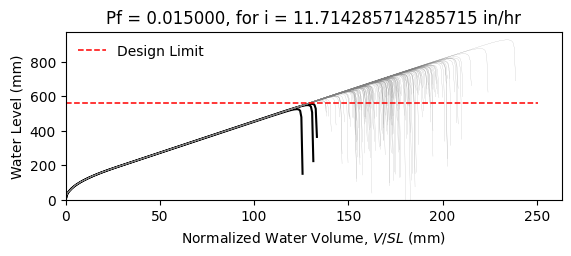

The table this chart was drawn from, first rows:
W12X30, L = 360.0 in, slope = 0.020833333333333332 in/in, dead load = 6.944444444444444e-05 kip/in…
zwlim AISC Appendix 2, zwlim DAMP, zwlim Proposed for ASCE 7, zwlim Neglect Ponding, dhnom Denver, dhnom New York, dhnom New Orleans, dh Denver, dh New York, dh New Orleans, dmax
19.32, 20.68, 17.34, 19.32, 1.186, 1.186, 1.186, 2.609, 2.609, 2.609, 29.94, Safe, 
19.32, 20.68, 17.34, 19.32, 1.186, 1.186, 1.186, 2.609, 2.609, 2.609, 25.97, Safe, 
19.32, 20.68, 17.34, 19.32, 1.186, 1.186, 1.186, 2.609, 2.609, 2.609, 24.83, Safe, 
19.32, 20.68, 17.34, 19.32, 1.186, 1.186, 1.186, 2.609, 2.609, 2.609, 29.32, Safe, 
19.32, 20.68, 17.34, 19.32, 1.186, 1.186, 1.186, 2.609, 2.609, 2.609, 24.73, Safe, 
19.32, 20.68, 17.34, 19.32, 1.186, 1.186, 1.186, 2.609, 2.609, 2.609, 36.52, Safe, 
19.32, 20.68, 17.34, 19.32, 1.186, 1.186, 1.186, 2.609, 2.609, 2.609, 27.49, Safe, 
19.32, 20.68, 17.34, 19.32, 1.186, 1.186, 1.186, 2.609, 2.609, 2.609, 24.84, Safe, 
19.32, 20.68, 17.34, 19.32, 1.186, 1.186, 1.186, 2.609, 2.609, 2.609, 28.69, Safe, 
19.32, 20.68, 17.34, 19.32, 1.186, 1.186, 1.186, 2.609, 2.609, 2.609, 26.96, Safe, 
19.32, 20.68, 17.34, 19.32, 1.186, 1.186, 1.186, 2.609, 2.609, 2.609, 23.79, Safe, 
19.32, 20.68, 17.34, 19.32, 1.186, 1.186, 1.186, 2.609, 2.609, 2.609, 22.9, Safe, 
19.32, 20.68, 17.34, 19.32, 1.186, 1.186, 1.186, 2.609, 2.609, 2.609, 28.84, Safe, 
19.32, 20.68, 17.34, 19.32, 1.186, 1.186, 1.186, 2.609, 2.609, 2.609, 25.39, Safe, 
19.32, 20.68, 17.34, 19.32, 1.186, 1.186, 1.186, 2.609, 2.609, 2.609, 29.58, Safe, 
19.32, 20.68, 17.34, 19.32, 1.186, 1.186, 1.186, 2.609, 2.609, 2.609, 26.74, Safe, 
19.32, 20.68, 17.34, 19.32, 1.186, 1.186, 1.186, 2.609, 2.609, 2.609, 27.67, Safe, 
19.32, 20.68, 17.34, 19.32, 1.186, 1.186, 1.186, 2.609, 2.609, 2.609, 30.26, Safe, 
19.32, 20.68, 17.34, 19.32, 1.186, 1.186, 1.186, 2.609, 2.609, 2.609, 24.66, Safe, 
19.32, 20.68, 17.34, 19.32, 1.186, 1.186, 1.186, 2.609, 2.609, 2.609, 25.91, Safe, 
19.32, 20.68, 17.34, 19.32, 1.186, 1.186, 1.186, 2.609, 2.609, 2.609, 24.64, Safe, 
19.32, 20.68, 17.34, 19.32, 1.186, 1.186, 1.186, 2.609, 2.609, 2.609, 29.29, Safe, 
19.32, 20.68, 17.34, 19.32, 1.186, 1.186, 1.186, 2.609, 2.609, 2.609, 30.76, Safe, 
19.32, 20.68, 17.34, 19.32, 1.186, 1.186, 1.186, 2.609, 2.609, 2.609, 27.06, Safe, 
19.32, 20.68, 17.34, 19.32, 1.186, 1.186, 1.186, 2.609, 2.609, 2.609, 25.75, Safe, 
19.32, 20.68, 17.34, 19.32, 1.186, 1.186, 1.186, 2.609, 2.609, 2.609, 22.66, Safe, 
19.32, 20.68, 17.34, 19.32, 1.186, 1.186, 1.186, 2.609, 2.609, 2.609, 28.52, Safe, 
19.32, 20.68, 17.34, 19.32, 1.186, 1.186, 1.186, 2.609, 2.609, 2.609, 28.31, Safe, 
19.32, 20.68, 17.34, 19.32, 1.186, 1.186, 1.186, 2.609, 2.609, 2.609, 24.8, Safe, 
19.32, 20.68, 17.34, 19.32, 1.186, 1.186, 1.186, 2.609, 2.609, 2.609, 31.62, Safe, 
19.32, 20.68, 17.34, 19.32, 1.186, 1.186, 1.186, 2.609, 2.609, 2.609, 27.41, Safe, 
19.32, 20.68, 17.34, 19.32, 1.186, 1.186, 1.186, 2.609, 2.609, 2.609, 28.66, Safe, 
19.32, 20.68, 17.34, 19.32, 1.186, 1.186, 1.186, 2.609, 2.609, 2.609, 25.61, Safe, 
19.32, 20.68, 17.34, 19.32, 1.186, 1.186, 1.186, 2.609, 2.609, 2.609, 30.55, Safe, 
19.32, 20.68, 17.34, 19.32, 1.186, 1.186, 1.186, 2.609, 2.609, 2.609, 29.05, Safe, 
19.32, 20.68, 17.34, 19.32, 1.186, 1.186, 1.186, 2.609, 2.609, 2.609, 24.71, Safe, 
19.32, 20.68, 17.34, 19.32, 1.186, 1.186, 1.186, 2.609, 2.609, 2.609, 28.19, Safe, 
19.32, 20.68, 17.34, 19.32, 1.186, 1.186, 1.186, 2.609, 2.609, 2.609, 28.51, Safe, 
19.32, 20.68, 17.34, 19.32, 1.186, 1.186, 1.186, 2.609, 2.609, 2.609, 29.69, Safe, 
19.32, 20.68, 17.34, 19.32, 1.186, 1.186, 1.186, 2.609, 2.609, 2.609, 24.07, Safe, 
19.32, 20.68, 17.34, 19.32, 1.186, 1.186, 1.186, 2.609, 2.609, 2.609, 30.28, Safe, 
19.32, 20.68, 17.34, 19.32, 1.186, 1.186, 1.186, 2.609, 2.609, 2.609, 25.55, Safe, 
19.32, 20.68, 17.34, 19.32, 1.186, 1.186, 1.186, 2.609, 2.609, 2.609, 27, Safe, 
19.32, 20.68, 17.34, 19.32, 1.186, 1.186, 1.186, 2.609, 2.609, 2.609, 26.17, Safe, 
19.32, 20.68, 17.34, 19.32, 1.186, 1.186, 1.186, 2.609, 2.609, 2.609, 30.07, Safe, 
19.32, 20.68, 17.34, 19.32, 1.186, 1.186, 1.186, 2.609, 2.609, 2.609, 23.31, Safe, 
19.32, 20.68, 17.34, 19.32, 1.186, 1.186, 1.186, 2.609, 2.609, 2.609, 27.35, Safe, 
19.32, 20.68, 17.34, 19.32, 1.186, 1.186, 1.186, 2.609, 2.609, 2.609, 25.7, Safe, 
19.32, 20.68, 17.34, 19.32, 1.186, 1.186, 1.186, 2.609, 2.609, 2.609, 27.47, Safe, 
19.32, 20.68, 17.34, 19.32, 1.186, 1.186, 1.186, 2.609, 2.609, 2.609, 25.02, Safe, 
19.32, 20.68, 17.34, 19.32, 1.186, 1.186, 1.186, 2.609, 2.609, 2.609, 29.39, Safe, 
19.32, 20.68, 17.34, 19.32, 1.186, 1.186, 1.186, 2.609, 2.609, 2.609, 21.9, Fail, 
19.32, 20.68, 17.34, 19.32, 1.186, 1.186, 1.186, 2.609, 2.609, 2.609, 27.55, Safe, 
19.32, 20.68, 17.34, 19.32, 1.186, 1.186, 1.186, 2.609, 2.609, 2.609, 25.57, Safe, 
19.32, 20.68, 17.34, 19.32, 1.186, 1.186, 1.186, 2.609, 2.609, 2.609, 31.31, Safe, 
19.32, 20.68, 17.34, 19.32, 1.186, 1.186, 1.186, 2.609, 2.609, 2.609, 25.59, Safe, 
19.32, 20.68, 17.34, 19.32, 1.186, 1.186, 1.186, 2.609, 2.609, 2.609, 26.96, Safe, 
19.32, 20.68, 17.34, 19.32, 1.186, 1.186, 1.186, 2.609, 2.609, 2.609, 25.47, Safe, 
19.32, 20.68, 17.34, 19.32, 1.186, 1.186, 1.186, 2.609, 2.609, 2.609, 22.83, Safe, 
... 142 more rows
